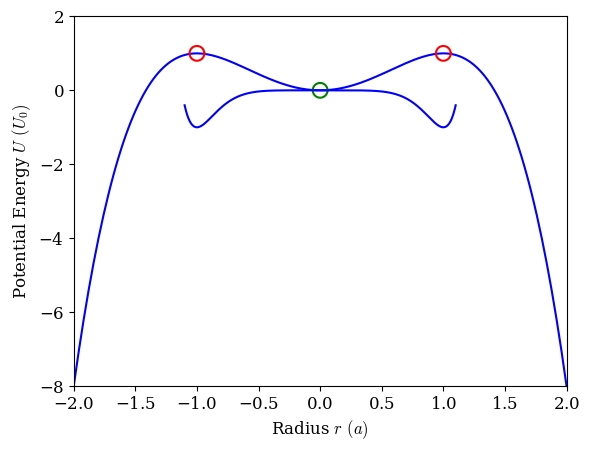

This chart was generated by the following Python code: (Note: this script raises an exception after producing the figure.)
import numpy as np
import matplotlib.pyplot as plt

def latex_font():
    import matplotlib as mpl
    import matplotlib.font_manager as font_manager
    plt.rcParams.update({
        'font.family': 'serif',
        'mathtext.fontset': 'cm',
        'axes.unicode_minus': False,
        'axes.formatter.use_mathtext': True,
        'font.size': 12
    })
    cmfont = font_manager.FontProperties(fname=mpl.get_data_path() + '/fonts/ttf/cmr10.ttf')

def small_circle(center,radius):
    theta = np.linspace(0, 2*np.pi, 360)
    x = center[0] + 0.3 * radius * np.cos(theta)
    y = center[1] + radius * np.sin(theta)
    return x,y


def U_func(x, U_0, a):
    U = U_0 * (2 * (x/a)**2 - (x/a)**4)
    return U

lims = 2
x = np.linspace(-lims,lims,200)
U_0 = 1
a = 1

latex_font()
plt.xlim([-lims,lims])
plt.ylim([-8,2])
# plt.title('Potential Energy function for a particle')
plt.xlabel(r'Radius $r$ $(a)$')
plt.ylabel(r'Potential Energy $U$ $(U_0)$')
plt.plot(x,U_func(x,U_0,a), color = 'blue')
plt.plot(small_circle([1,1],0.2)[0],small_circle([1,1],0.2)[1], color = 'red')
plt.plot(small_circle([-1,1],0.2)[0],small_circle([-1,1],0.2)[1], color = 'red')
plt.plot(small_circle([0,0],0.2)[0],small_circle([0,0],0.2)[1], color = 'green')
ax = plt.gca()
ax.set_aspect(0.3, adjustable='box')
ax.set_axisbelow(True)
plt.grid(True)
plt.show()

def Lenard_Jones_U(r, r_0, epsilon):
    U = epsilon*((r/r_0)**12 - 2 * (r/r_0)**6)
    return U

x = np.linspace(-1.1,1.1,1000)
y = Lenard_Jones_U(x,1,1)

plt.plot(x,y,color='b')
plt.grid()
plt.show()
plt.imshow(x,y)